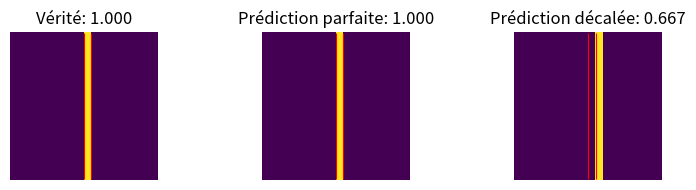

Python code for this plot:
from scipy import ndimage as ndi
import numpy as np

R_PX, ALPHA, BETA = 3, 0.2, 0.8
OFFSETS = [(dy, dx, 1 - np.hypot(dy, dx) / R_PX)
           for dy in range(-R_PX, R_PX + 1) for dx in range(-R_PX, R_PX + 1) if np.hypot(dy, dx) < R_PX]


class DTI:
    """Distance-weighted Tversky index sur une zone `region` (la vérité et les prédictions hors zone sont ignorées)."""

    def __init__(self, y, region, alpha=ALPHA, beta=BETA):
        """
        y: vérité terrain (1 pour les pixels de la faille, 0 sinon)
        region: zone d'intérêt (True pour les pixels à considérer)
        alpha, beta: paramètres du Tversky index
        """
        self.alpha, self.beta, self.region = alpha, beta, region
        G = (y == 1) & region # pixels de la faille dans la zone d'intérêt
        self.gy, self.gx = np.nonzero(G)
        d = ndi.distance_transform_edt(~G)
        d = np.asarray(d, np.float32)
        self.w_fp = (1 - np.clip(1 - d / R_PX, 0, None)).astype(np.float32)   # 1 - max_g k(d(x,g))
        self.n_fault = len(self.gy)

    def parts(self, p):
        p = np.where(self.region, np.nan_to_num(p), 0).astype(np.float32)
        pp = np.pad(p, R_PX)
        m = np.zeros(self.n_fault, np.float32)
        for dy, dx, k in OFFSETS:
            m = np.maximum(m, pp[self.gy + R_PX + dy, self.gx + R_PX + dx] * k)
        tp = float(m.sum(dtype=np.float64))
        fn = self.n_fault - tp
        fp = float((p * self.w_fp).sum(dtype=np.float64))
        return tp, fp, fn

    def __call__(self, p):
        tp, fp, fn = self.parts(p)
        return tp / (tp + self.alpha * fp + self.beta * fn + 1e-9)

if __name__ == "__main__":
    import matplotlib.pyplot as plt
    # vérification sur un cas jouet : une faille verticale, prédiction parfaite puis décalée d'un pixel
    y_t = np.zeros((20, 20), np.int8); y_t[:, 10] = 1
    ev = DTI(y_t, np.ones_like(y_t, bool))
    p_ok = y_t.astype(np.float32)
    p_shift = np.roll(p_ok, 1, axis=1)
    print("prédiction parfaite  :", round(ev(p_ok), 3))
    print("décalée de 1 pixel   :", round(ev(p_shift), 3), "(attendu : TP=2/3 par pixel, FN=1/3, FP=1/3 -> 0.667)")
    print("rien prédit          :", round(ev(np.zeros_like(p_ok)), 3))
    print("tout à 1 (20x20)     :", round(ev(np.ones_like(p_ok)), 3))
    # plot des exemples et des prédictions et des scores
    plt.figure(figsize=(8, 2))
    scale = 5
    y_plot = np.repeat(np.repeat(y_t, scale, axis=0), scale, axis=1)
    p_ok_plot = np.repeat(np.repeat(p_ok, scale, axis=0), scale, axis=1)
    p_shift_plot = np.repeat(np.repeat(p_shift, scale, axis=0), scale, axis=1)

    for i, (title, prediction) in enumerate(
        ((f"Vérité: {ev(p_ok):.3f}", y_plot), (f"Prédiction parfaite: {ev(p_ok):.3f}", p_ok_plot),
         (f"Prédiction décalée: {ev(p_shift):.3f}", p_shift_plot)), 1
    ):
        ax = plt.subplot(1, 3, i)
        ax.imshow(prediction, cmap="viridis", vmin=0, vmax=1,
                  interpolation="nearest")
        ax.contour(y_plot, levels=[0.5], colors="red", linewidths=0.8)
        ax.set_title(title)
        ax.set_axis_off()

    plt.tight_layout()
    plt.show()
